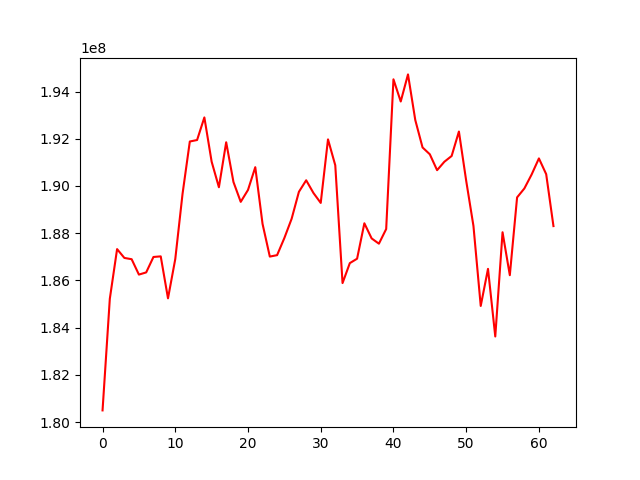

Source data for this figure (header and first rows):
, 0
0, 180492297
1, 185220896
2, 187324613
3, 186951494
4, 186896669
5, 186245438
6, 186337494
7, 186991557
8, 187017318
9, 185238581
10, 186903908
11, 189666972
12, 191882747
13, 191946069
14, 192902969
15, 191028498
16, 189945432
17, 191851430
18, 190168180
19, 189326396
20, 189831425
21, 190795174
22, 188393596
23, 187008199
24, 187068815
25, 187794381
26, 188610550
27, 189751461
28, 190240444
29, 189701465
30, 189281277
31, 191973392
32, 190875709
33, 185885194
34, 186730666
35, 186918433
36, 188418738
37, 187777853
38, 187554177
39, 188175640
40, 194518064
41, 193577711
42, 194725517
43, 192793476
44, 191630859
45, 191341493
46, 190668578
47, 191024952
48, 191269425
49, 192305321
50, 190222095
51, 188304804
52, 184917335
53, 186487436
54, 183623033
55, 188038299
56, 186219771
57, 189515371
58, 189893567
59, 190486300
... 3 more rows
